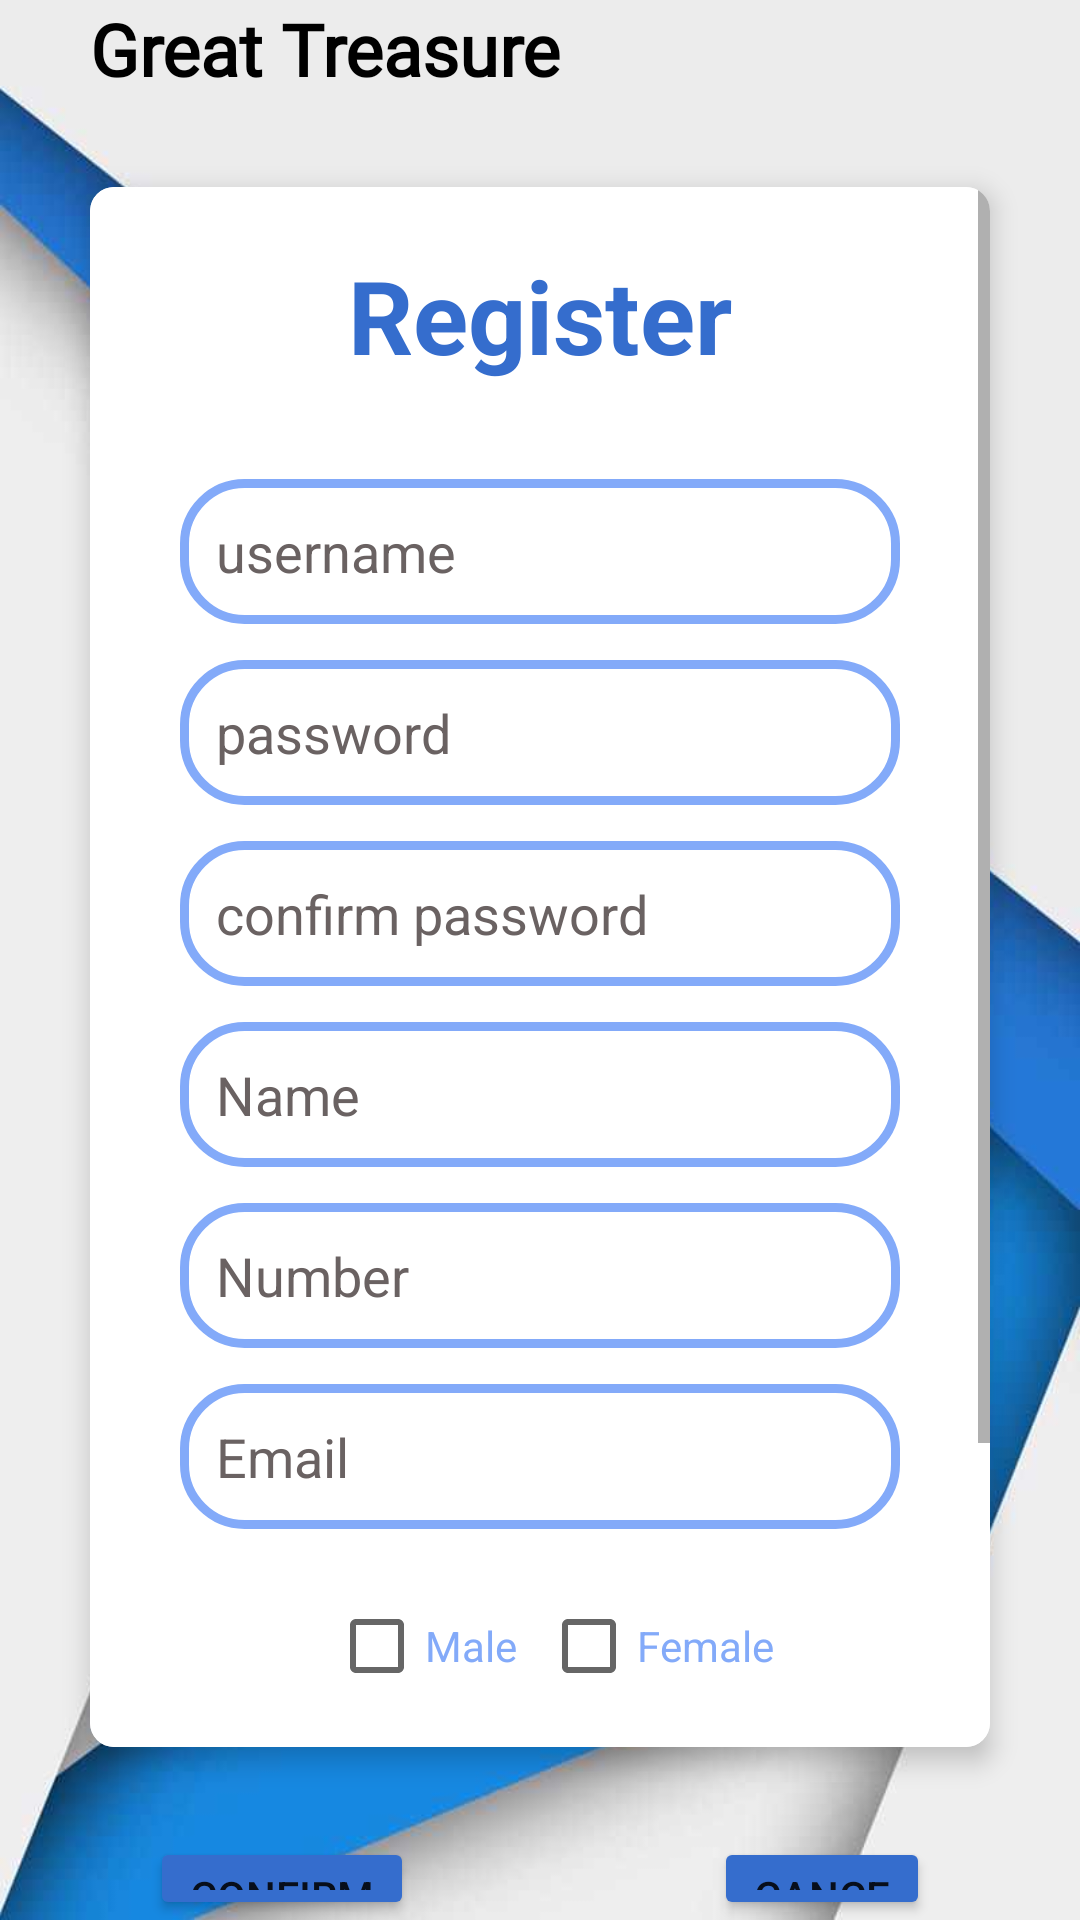

Here is an Android app screen rendered from its layout file. Give the layout XML and the strings, colors and styles it references.
<!-- AndroidManifest.xml: application theme Theme.GT_wallet -->
<!-- res/layout/activity_register.xml -->
<?xml version="1.0" encoding="utf-8"?>
<RelativeLayout xmlns:android="http://schemas.android.com/apk/res/android"
    xmlns:app="http://schemas.android.com/apk/res-auto"
    xmlns:tools="http://schemas.android.com/tools"
    android:layout_width="match_parent"
    android:layout_height="match_parent"
    android:background="@drawable/background1"
    tools:context=".RegisterActivity">


    <LinearLayout
        android:layout_width="match_parent"
        android:layout_height="match_parent"
        android:gravity="center"
        android:orientation="vertical">

        <TextView
            android:id="@+id/textView4"
            android:layout_width="match_parent"
            android:layout_height="wrap_content"
            android:fontFamily="@font/bungee_shade"
            android:paddingLeft="30dp"
            android:text="Great Treasure"
            android:textAlignment="textStart"
            android:textColor="#000000"
            android:textSize="24sp"
            android:textStyle="bold" />


        <androidx.cardview.widget.CardView
            android:layout_width="match_parent"
            android:layout_height="520dp"
            android:layout_margin="30dp"

            android:background="@drawable/custom_edittext"
            android:gravity="center"
            android:padding="30dp"
            app:cardCornerRadius="8dp"
            app:cardElevation="5dp">

            <ScrollView
                android:layout_width="match_parent"

                android:layout_height="wrap_content">

                <LinearLayout
                    android:layout_width="match_parent"
                    android:layout_height="wrap_content"
                    android:background="@color/white"
                    android:orientation="vertical">

                    <TextView
                        android:id="@+id/textView"
                        android:layout_width="match_parent"
                        android:layout_height="wrap_content"

                        android:padding="20dp"
                        android:paddingLeft="30dp"
                        android:text="Register"
                        android:textAlignment="center"
                        android:textColor="#356DCD"

                        android:textSize="34sp"
                        android:textStyle="bold" />

                    <EditText
                        android:id="@+id/username"
                        android:layout_width="match_parent"
                        android:layout_height="wrap_content"
                        android:layout_marginHorizontal="30dp"
                        android:layout_marginTop="12dp"
                        android:background="@drawable/custom_edittext"
                        android:ems="10"
                        android:hint="username"
                        android:inputType="textPersonName"
                        android:padding="12dp"
                        android:textColor="@color/black"
                        android:textColorHighlight="@color/cardview_dark_background"
                        android:textColorHint="#6A6262" />

                    <EditText
                        android:id="@+id/password"
                        android:layout_width="match_parent"
                        android:layout_height="wrap_content"
                        android:layout_marginHorizontal="30dp"
                        android:layout_marginTop="12dp"
                        android:background="@drawable/custom_edittext"
                        android:ems="10"
                        android:hint="password"
                        android:inputType="textPassword"
                        android:padding="12dp"
                        android:textColor="@color/black"
                        android:textColorHighlight="@color/cardview_dark_background"
                        android:textColorHint="#6A6262" />

                    <EditText
                        android:id="@+id/confirmpass"
                        android:layout_width="match_parent"
                        android:layout_height="wrap_content"
                        android:layout_marginHorizontal="30dp"
                        android:layout_marginTop="12dp"
                        android:background="@drawable/custom_edittext"
                        android:ems="10"
                        android:hint="confirm password"
                        android:inputType="textPassword"
                        android:padding="12dp"
                        android:textColor="@color/black"
                        android:textColorHighlight="@color/cardview_dark_background"
                        android:textColorHint="#6A6262" />

                    <EditText
                        android:id="@+id/nameofuser"
                        android:layout_width="match_parent"
                        android:layout_height="wrap_content"
                        android:layout_marginHorizontal="30dp"
                        android:layout_marginTop="12dp"
                        android:background="@drawable/custom_edittext"
                        android:ems="10"
                        android:hint="Name"
                        android:inputType="textPersonName"
                        android:padding="12dp"
                        android:textColor="@color/black"
                        android:textColorHighlight="@color/cardview_dark_background"
                        android:textColorHint="#6A6262" />

                    <EditText
                        android:id="@+id/usernumber"
                        android:layout_width="match_parent"
                        android:layout_height="wrap_content"
                        android:layout_marginHorizontal="30dp"
                        android:layout_marginTop="12dp"
                        android:background="@drawable/custom_edittext"
                        android:ems="10"
                        android:hint="Number"
                        android:inputType="number"
                        android:maxLength="11"
                        android:padding="12dp"
                        android:textColor="@color/black"
                        android:textColorHighlight="@color/cardview_dark_background"
                        android:textColorHint="#6A6262" />

                    <EditText
                        android:id="@+id/useremail"
                        android:layout_width="match_parent"
                        android:layout_height="wrap_content"
                        android:layout_marginHorizontal="30dp"
                        android:layout_marginTop="12dp"
                        android:background="@drawable/custom_edittext"
                        android:ems="10"
                        android:hint="Email"
                        android:inputType="textPersonName"
                        android:padding="12dp"
                        android:textColor="@color/black"
                        android:textColorHighlight="@color/cardview_dark_background"
                        android:textColorHint="#6A6262" />

                    <LinearLayout
                        android:layout_width="match_parent"
                        android:layout_height="match_parent"
                        android:layout_marginTop="15dp"
                        android:gravity="center_horizontal"
                        android:orientation="horizontal"
                        android:textColor="@color/black"
                        android:textColorHighlight="@color/cardview_dark_background"
                        android:textColorHint="#6A6262">


                        <CheckBox
                            android:id="@+id/male"
                            android:layout_width="wrap_content"
                            android:layout_height="wrap_content"
                            android:layout_marginLeft="8dp"
                            android:backgroundTint="@color/blueberry"
                            android:text="Male"
                            android:textColor="@color/blueberry" />

                        <CheckBox
                            android:id="@+id/female"
                            android:layout_width="wrap_content"
                            android:layout_height="wrap_content"
                            android:layout_marginLeft="8dp"
                            android:text="Female"

                            android:textColor="@color/blueberry"
                            android:textColorLink="@color/blueberry" />

                    </LinearLayout>

                    <EditText
                        android:id="@+id/bdayuser"
                        android:layout_width="match_parent"
                        android:layout_height="wrap_content"
                        android:layout_marginHorizontal="30dp"
                        android:layout_marginTop="12dp"
                        android:background="@drawable/custom_edittext"
                        android:ems="10"
                        android:hint="Birthday"
                        android:inputType="date"
                        android:padding="12dp"
                        android:textColor="@color/black"
                        android:textColorHighlight="@color/cardview_dark_background"
                        android:textColorHint="#6A6262" />

                    <EditText
                        android:id="@+id/useraddress"
                        android:layout_width="match_parent"
                        android:layout_height="wrap_content"
                        android:layout_marginHorizontal="30dp"
                        android:layout_marginTop="12dp"
                        android:layout_marginBottom="15dp"
                        android:background="@drawable/custom_edittext"
                        android:ems="10"
                        android:hint="Address"
                        android:inputType="textPersonName"
                        android:padding="12dp"
                        android:textColor="@color/black"
                        android:textColorHighlight="@color/cardview_dark_background"
                        android:textColorHint="#6A6262" />


                </LinearLayout>


            </ScrollView>

        </androidx.cardview.widget.CardView>

        <LinearLayout
            android:layout_width="match_parent"
            android:layout_height="wrap_content"
            android:orientation="horizontal">

            <Button
                android:id="@+id/cnfm"
                android:layout_width="wrap_content"
                android:layout_height="wrap_content"
                android:layout_marginHorizontal="50dp"
                android:backgroundTint="#356DCD"
                android:text="Confirm"
                app:cornerRadius="20dp" />

            <Button
                android:id="@+id/cnclbtn"
                android:layout_width="wrap_content"
                android:layout_height="wrap_content"
                android:layout_marginHorizontal="50dp"
                android:backgroundTint="#356DCD"
                android:text="cancel"
                app:cornerRadius="20dp" />

        </LinearLayout>


    </LinearLayout>

</RelativeLayout>
<!-- resources referenced by this layout -->
<resources>
  <color name="black">#FF000000</color>
  <color name="blueberry">#83aaf9</color>
  <color name="white">#FFFFFFFF</color>
  <!-- drawable background1: jpg bitmap (drawable, 33617 bytes) -->
  <!-- drawable custom_edittext (drawable) -->
  <?xml version="1.0" encoding="utf-8"?>
  
  <shape xmlns:android="http://schemas.android.com/apk/res/android"
      android:shape="rectangle">
  
      <stroke
          android:width="3dp"
          android:color="@color/blueberry"/>
  
      <corners
          android:radius="20dp"/>
  
  
  </shape>
  <style name="Theme.GT_wallet" parent="Theme.MaterialComponents.DayNight.NoActionBar">
          
          <item name="colorPrimary">@color/purple_500</item>
          <item name="colorPrimaryVariant">@color/purple_700</item>
          <item name="colorOnPrimary">@color/white</item>
          
          <item name="colorSecondary">@color/teal_200</item>
          <item name="colorSecondaryVariant">@color/teal_700</item>
          <item name="colorOnSecondary">@color/black</item>
          
          <item name="android:statusBarColor">?attr/colorPrimaryVariant</item>
          
      </style>
  <color name="purple_500">#FF6200EE</color>
  <color name="purple_700">#FF3700B3</color>
  <color name="teal_200">#FF03DAC5</color>
  <color name="teal_700">#FF018786</color>
</resources>
